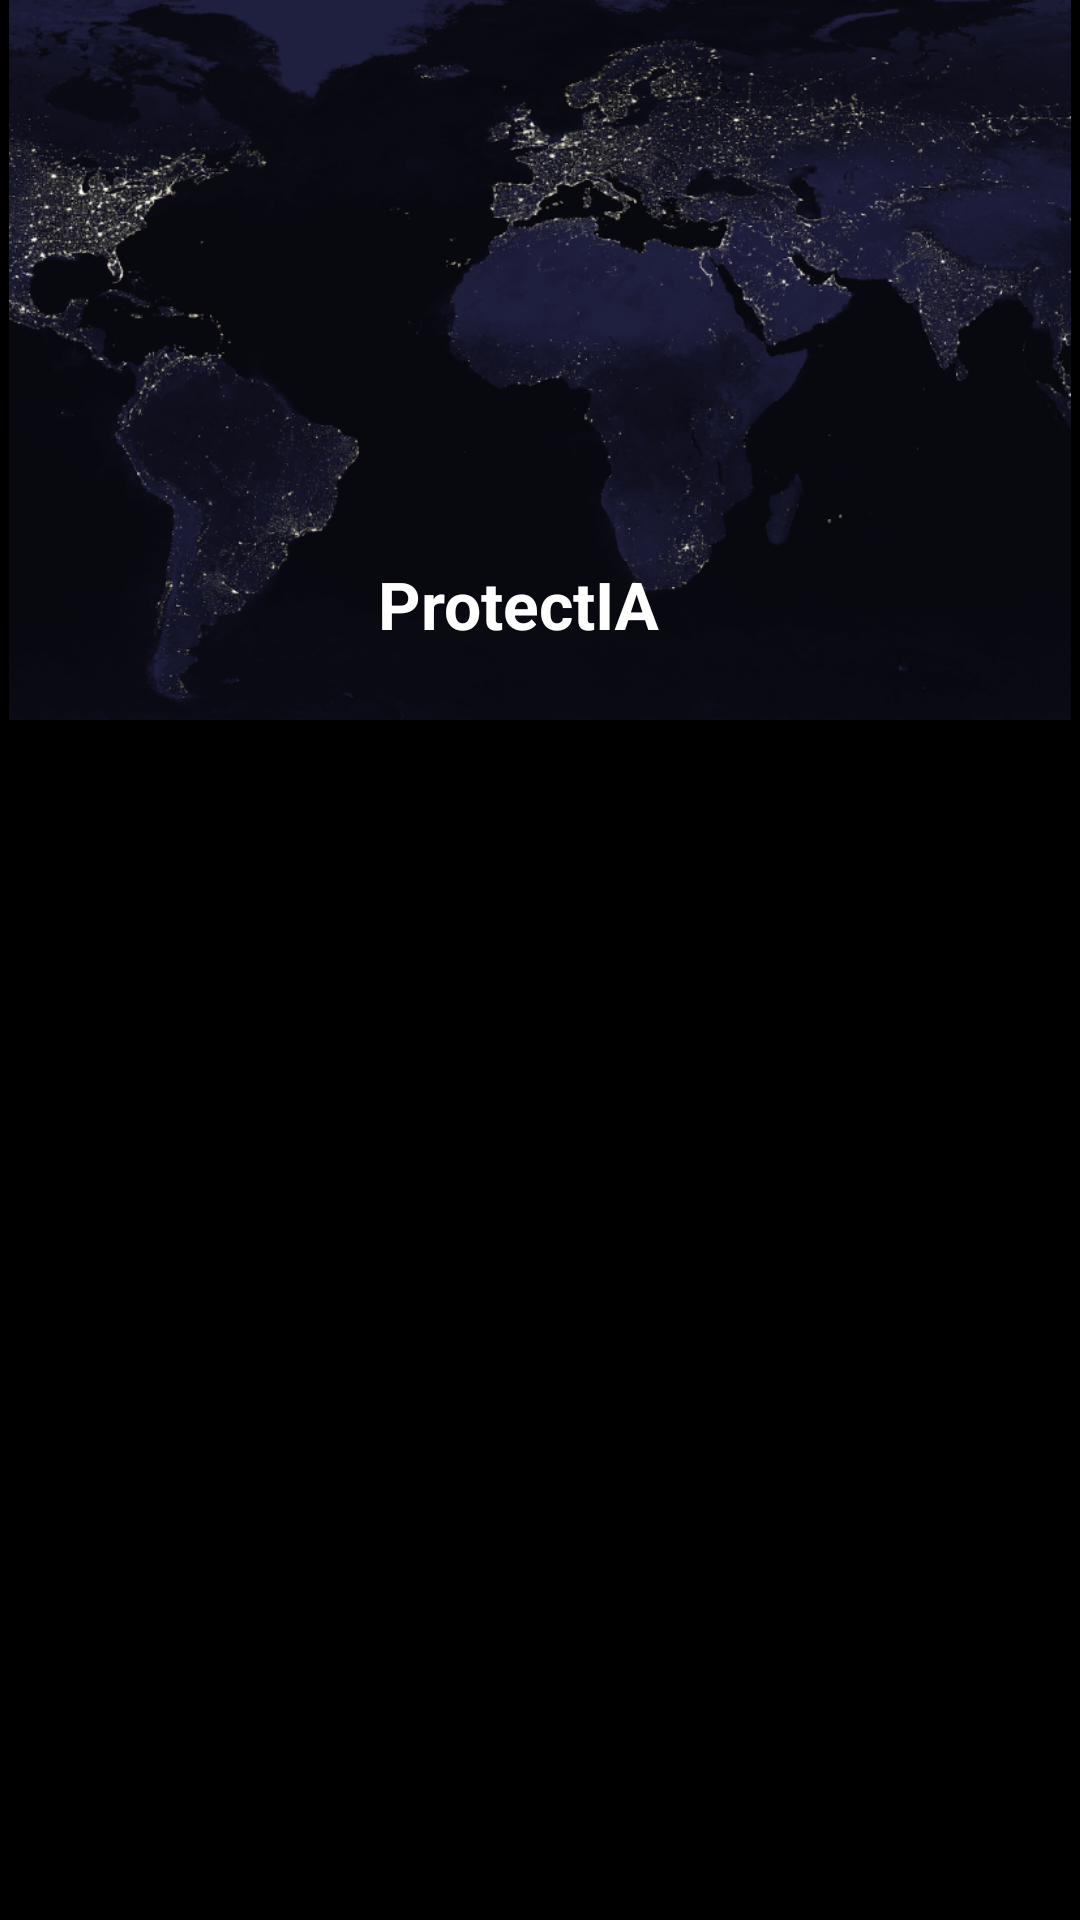

Produce the Android XML layout that renders to this screen, including the resource entries it uses.
<!-- AndroidManifest.xml: application theme AppTheme -->
<!-- res/layout/activity_main.xml -->
<?xml version="1.0" encoding="utf-8"?>
<androidx.coordinatorlayout.widget.CoordinatorLayout
    xmlns:android="http://schemas.android.com/apk/res/android"
    xmlns:app="http://schemas.android.com/apk/res-auto"
    android:id="@+id/rootLayout"
    android:layout_width="match_parent"
    android:layout_height="match_parent"
    android:background="@color/black_icon">

    <androidx.recyclerview.widget.RecyclerView
        android:id="@+id/recyclerView"
        android:layout_width="match_parent"
        android:layout_height="wrap_content"
        android:layout_below="@+id/appBar"
        android:scrollbars="vertical"
        app:layout_behavior="@string/appbar_scrolling_view_behavior" />

    <com.google.android.material.appbar.AppBarLayout
        android:id="@+id/appBar"
        android:layout_width="match_parent"
        android:layout_height="wrap_content"
        android:theme="@style/ThemeOverlay.AppCompat.Dark.ActionBar">
        <com.google.android.material.appbar.CollapsingToolbarLayout
            android:id="@+id/collapsingToolbarLayout"
            android:layout_width="match_parent"
            android:layout_height="match_parent"
            app:expandedTitleMarginStart="126dp"
            app:expandedTitleMarginBottom="33dp"
            app:title="@string/str_titulo"
            app:expandedTitleTextAppearance="@style/CollapsedAppBar"
            app:contentScrim="?attr/colorPrimary"
            app:layout_scrollFlags="scroll|exitUntilCollapsed|snap"
            >
            <ImageView
                android:id="@+id/background"
                android:layout_width="match_parent"
                android:layout_height="240dp"
                app:layout_collapseMode="parallax"
                android:scaleType="centerCrop"
                android:layout_marginLeft="3dp"
                android:layout_marginRight="3dp"
                android:layout_marginBottom="3dp"
                app:layout_collapseParallaxMultiplier="0.5"
                android:src="@drawable/bg_27"/>

            <androidx.appcompat.widget.Toolbar
                android:id="@+id/toolbar2"
                android:layout_width="match_parent"
                android:layout_height="?attr/actionBarSize"
                app:titleTextColor="@color/green"
                app:layout_collapseMode="pin"/>

        </com.google.android.material.appbar.CollapsingToolbarLayout>
    </com.google.android.material.appbar.AppBarLayout>

</androidx.coordinatorlayout.widget.CoordinatorLayout>
<!-- resources referenced by this layout -->
<resources>
  <color name="black_icon">#000000</color>
  <color name="green">#21BA45</color>
  <!-- drawable bg_27: png bitmap (drawable-hdpi, 164255 bytes) -->
  <string name="str_titulo">ProtectIA</string>
  <style name="CollapsedAppBar" parent="@android:style/TextAppearance.Medium">
          <item name="android:textSize">22sp</item>
          <item name="android:textColor">@color/white</item>
          <item name="android:textStyle">bold</item>
      </style>
  <style name="AppTheme" parent="Theme.AppCompat.Light.NoActionBar">
          
          <item name="colorPrimary">@color/black_icon</item>
          <item name="colorPrimaryDark">@color/black_icon</item>
          <item name="colorAccent">@color/green</item>
      </style>
  <color name="white">#FFFFFF</color>
</resources>
